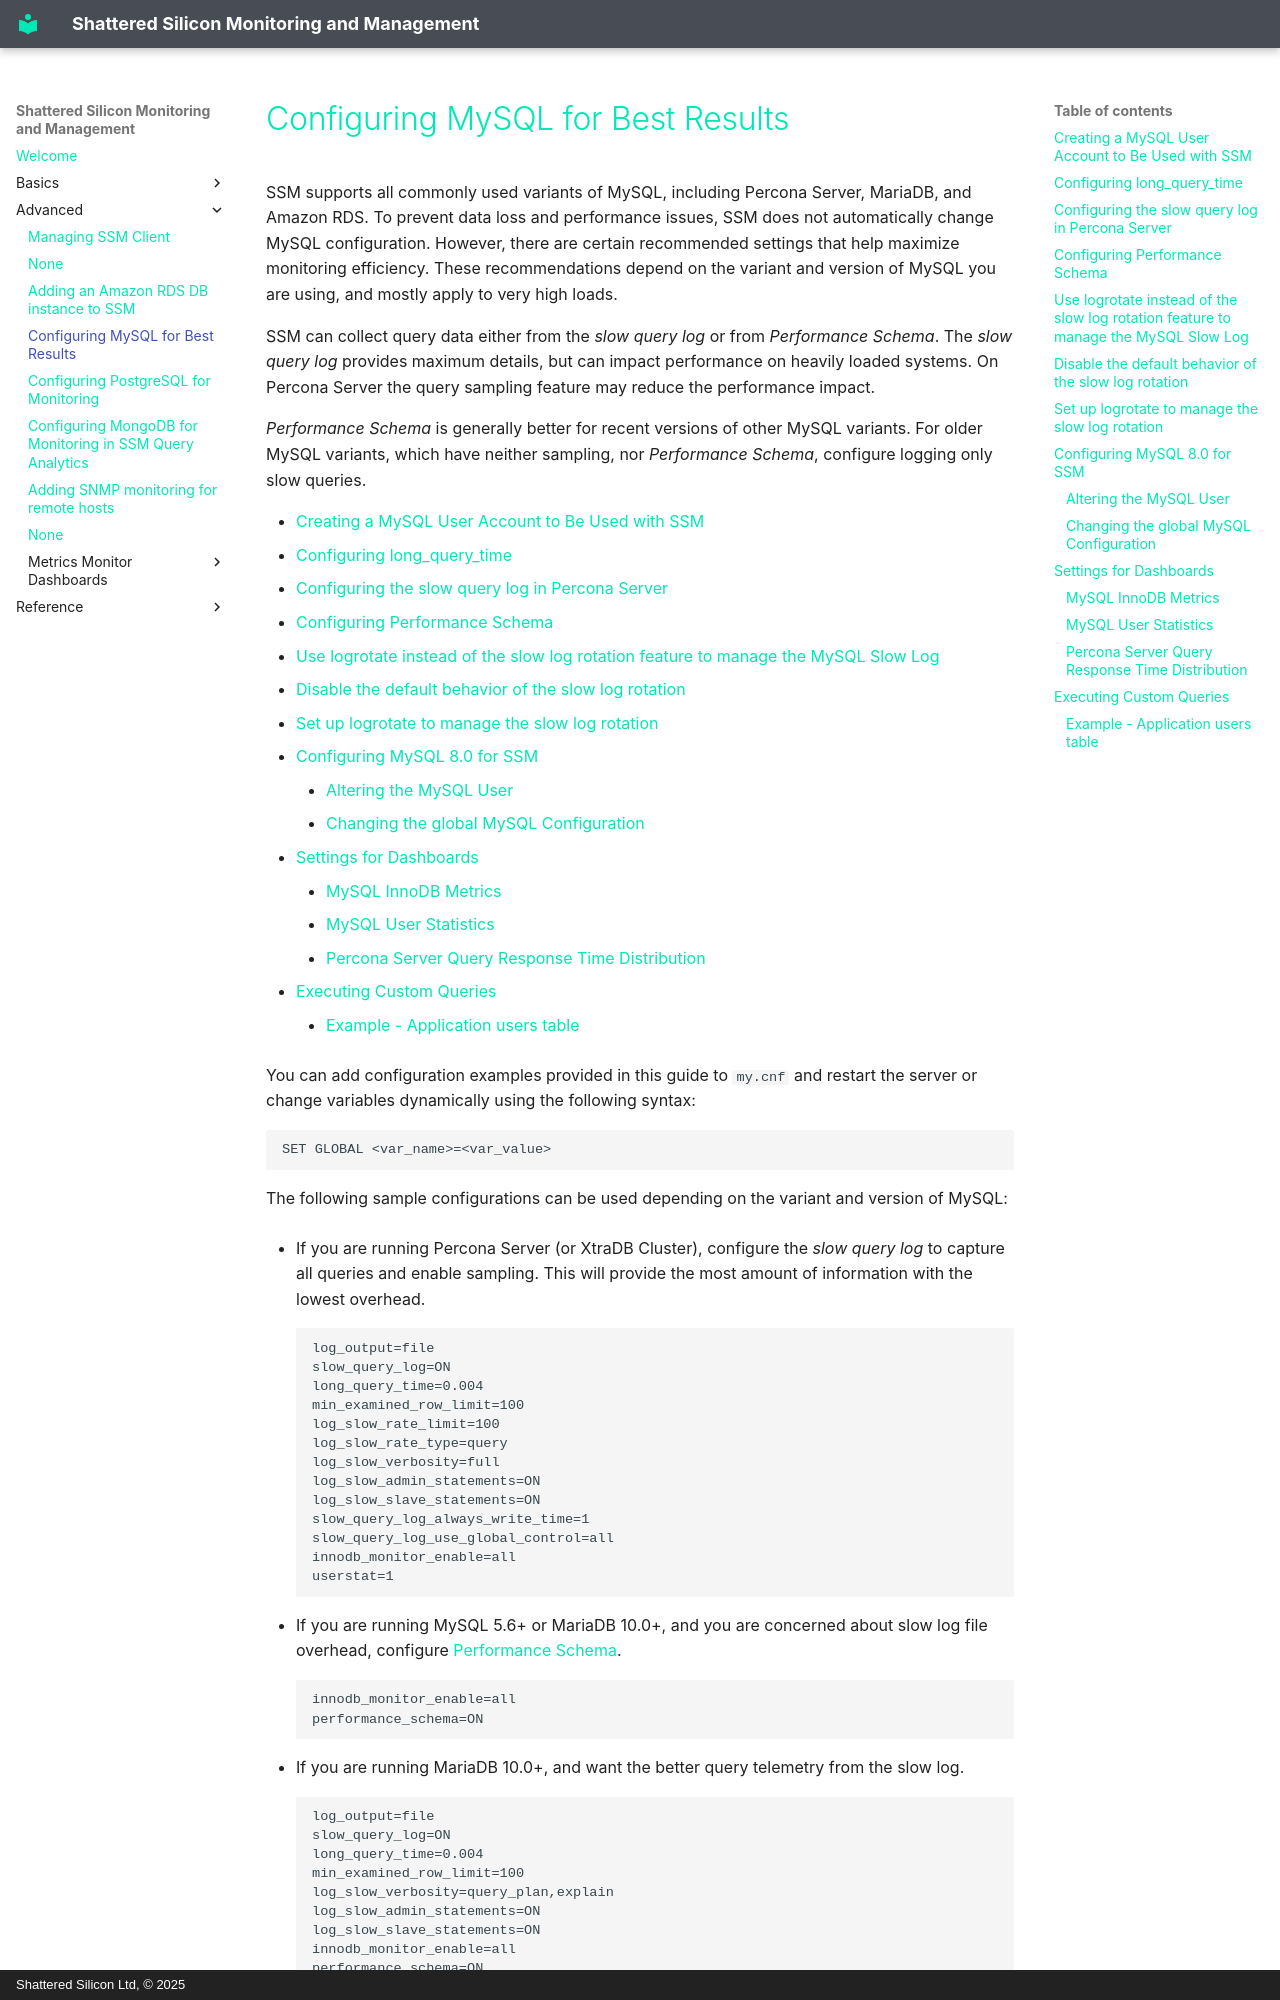

repository: shatteredsilicon/ssm-doc · page: conf-mysql.html · generator: mkdocs · copyright: Shattered Silicon Ltd, © 2025

# Configuring MySQL for Best Results

SSM supports all commonly used variants of MySQL, including Percona Server, MariaDB, and Amazon RDS.  To prevent data loss and performance issues, SSM does not automatically change MySQL configuration. However, there are certain recommended settings that help maximize monitoring efficiency. These recommendations depend on the variant and version of MySQL you are using, and mostly apply to very high loads.

SSM can collect query data either from the *slow query log* or from *Performance Schema*.  The *slow query log* provides maximum details, but can impact performance on heavily loaded systems. On Percona Server the query sampling feature may reduce the performance impact.

*Performance Schema* is generally better for recent versions of other MySQL variants. For older MySQL variants, which have neither sampling, nor *Performance Schema*, configure logging only slow queries.

[TOC]

You can add configuration examples provided in this guide to `my.cnf` and restart the server or change variables dynamically using the following syntax:

```
SET GLOBAL <var_name>=<var_value>
```

The following sample configurations can be used depending on the variant and version of MySQL:

* If you are running Percona Server (or XtraDB Cluster), configure the *slow query log* to capture all queries and enable sampling. This will provide the most amount of information with the lowest overhead.

    ```
    log_output=file
    slow_query_log=ON
    long_query_time=0.004
    min_examined_row_limit=100
    log_slow_rate_limit=100
    log_slow_rate_type=query
    log_slow_verbosity=full
    log_slow_admin_statements=ON
    log_slow_slave_statements=ON
    slow_query_log_always_write_time=1
    slow_query_log_use_global_control=all
    innodb_monitor_enable=all
    userstat=1
    ```

* If you are running MySQL 5.6+ or MariaDB 10.0+, and you are concerned about slow log file overhead, configure [Performance Schema](#configuring-performance-schema).

    ```
    innodb_monitor_enable=all
    performance_schema=ON
    ```

* If you are running MariaDB 10.0+, and want the better query telemetry from the slow log.

    ```
    log_output=file
    slow_query_log=ON
    long_query_time=0.004
    min_examined_row_limit=100
    log_slow_verbosity=query_plan,explain
    log_slow_admin_statements=ON
    log_slow_slave_statements=ON
    innodb_monitor_enable=all
    performance_schema=ON
    ```

* If you are running MySQL 5.5 or MariaDB 5.5, configure logging only slow queries to avoid high performance overhead.

    !!! alert alert-info "Note"
        This may affect the quality of monitoring data gathered by QAN.

    ```
    log_output=file
    slow_query_log=ON
    long_query_time=0.004
    min_examined_row_limit=100
    log_slow_admin_statements=ON
    log_slow_slave_statements=ON
    ```
